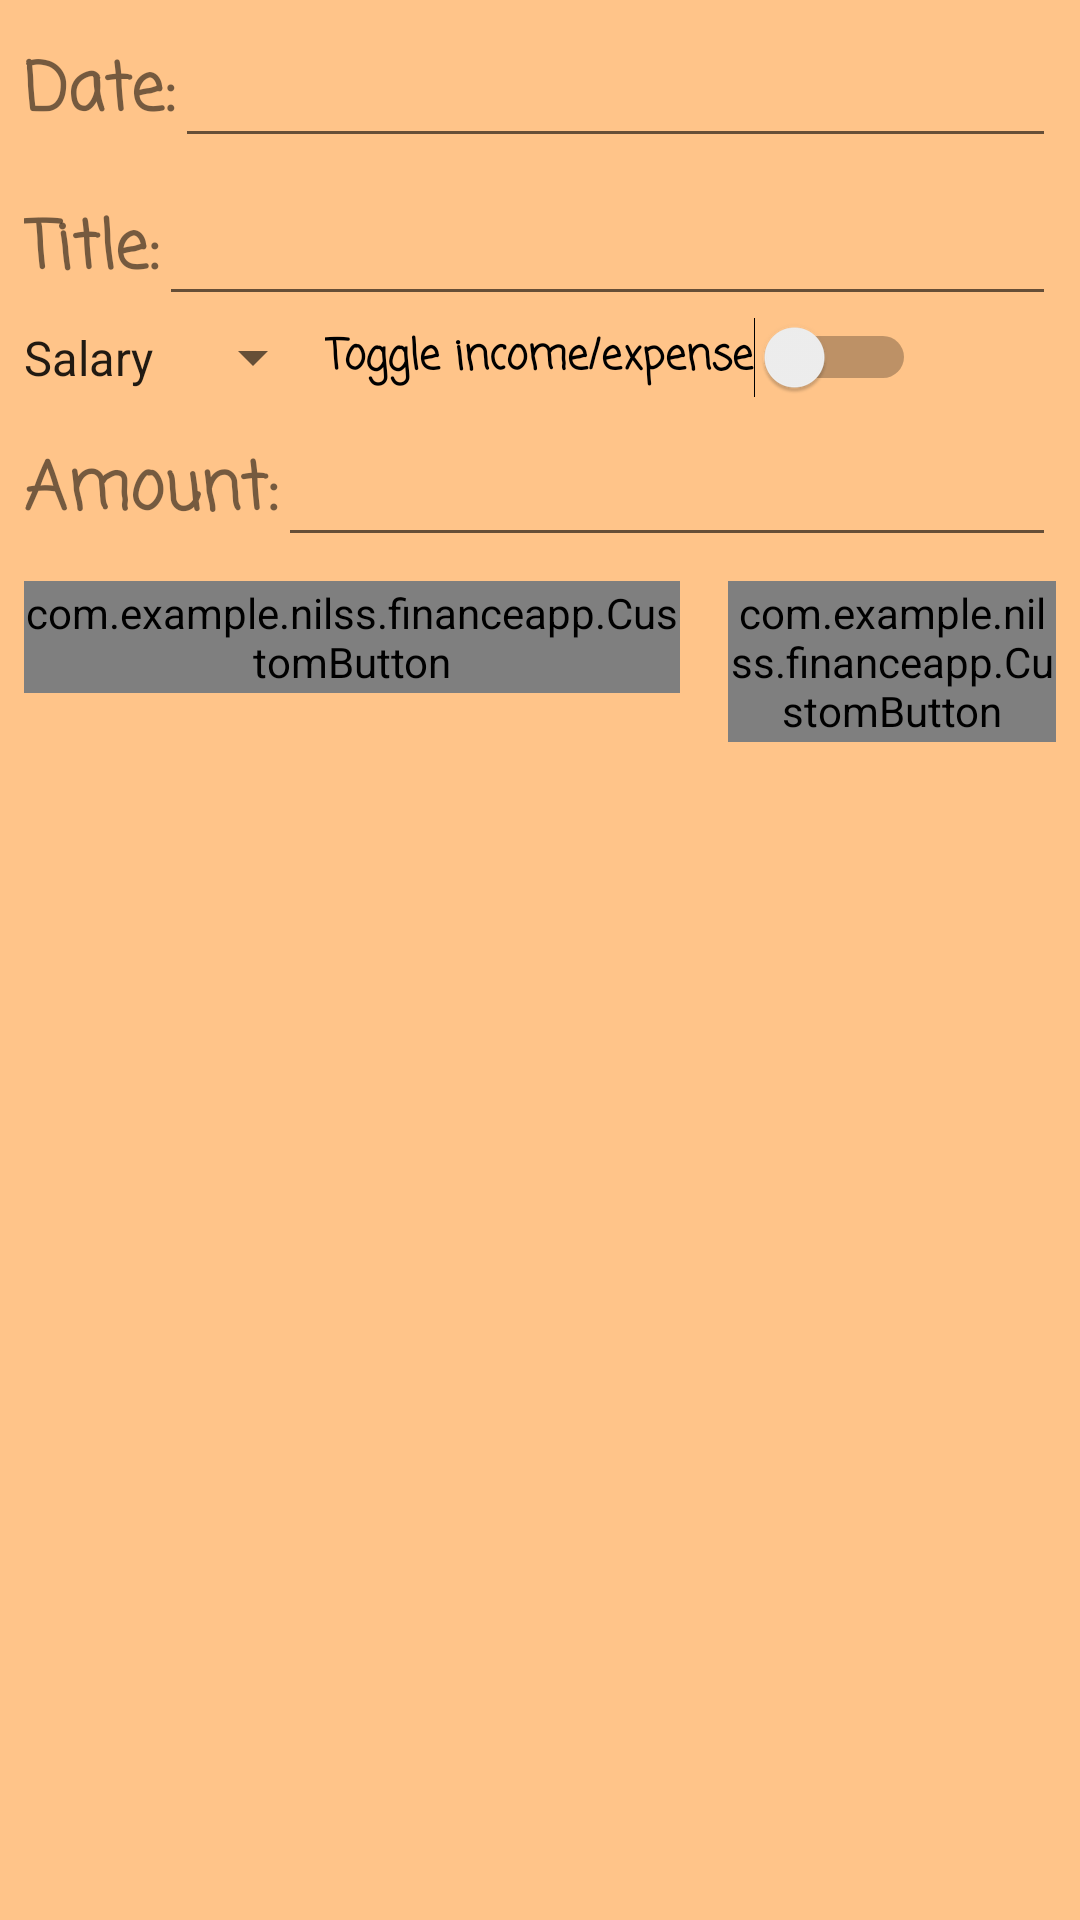

Android layout source for this screen:
<!-- AndroidManifest.xml: application theme AppTheme -->
<!-- res/layout/fragment_transaction.xml -->
<?xml version="1.0" encoding="utf-8"?>
<ScrollView xmlns:android="http://schemas.android.com/apk/res/android"
    xmlns:app="http://schemas.android.com/apk/res-auto"
    xmlns:tools="http://schemas.android.com/tools"
    android:layout_width="match_parent"
    android:layout_height="match_parent"
    android:background="#ffc489"
    tools:context=".UserActivityClasses.TransactionFragment">

    <android.support.constraint.ConstraintLayout
        android:layout_width="match_parent"
        android:layout_height="match_parent">
        <LinearLayout
            android:id="@+id/linear1"
            android:layout_width="match_parent"
            android:layout_height="wrap_content">
            <TextView
                android:id="@+id/transactionDatetv"
                android:layout_width="wrap_content"
                android:layout_height="wrap_content"
                android:layout_marginStart="8dp"
                android:layout_marginTop="8dp"
                android:textSize="22sp"
                android:textStyle="bold"
                android:fontFamily="casual"
                android:text="@string/date"
                app:layout_constraintStart_toStartOf="parent"
                app:layout_constraintTop_toTopOf="parent" />

            <EditText
                android:id="@+id/transactionDateetv"
                android:layout_width="match_parent"
                android:layout_height="wrap_content"
                android:layout_marginEnd="8dp"
                android:layout_marginTop="8dp"
                android:inputType="text"
                android:clickable="false"
                android:cursorVisible="false"
                android:focusable="false"
                android:textStyle="bold"
                android:fontFamily="casual"
                android:focusableInTouchMode="false"
                app:layout_constraintEnd_toEndOf="parent"
                app:layout_constraintStart_toEndOf="@id/transactionDatetv"
                app:layout_constraintTop_toTopOf="parent" />
        </LinearLayout>

        <LinearLayout
            android:id="@+id/linear2"
            android:layout_width="match_parent"
            android:layout_height="wrap_content"
            app:layout_constraintTop_toBottomOf="@id/linear1">
            <TextView
                android:id="@+id/transactionTitletv"
                android:layout_width="wrap_content"
                android:layout_height="wrap_content"
                android:layout_marginStart="8dp"
                android:layout_marginTop="8dp"
                android:textSize="22sp"
                android:textStyle="bold"
                android:fontFamily="casual"
                android:text="@string/title"
                app:layout_constraintStart_toStartOf="parent"
                app:layout_constraintTop_toTopOf="parent" />

            <EditText
                android:id="@+id/transactionTitleetv"
                android:layout_width="match_parent"
                android:layout_height="wrap_content"
                android:layout_marginEnd="8dp"
                android:layout_marginTop="8dp"
                android:inputType="text"
                android:textStyle="bold"
                android:fontFamily="casual"
                app:layout_constraintEnd_toEndOf="parent"
                app:layout_constraintStart_toEndOf="@id/transactionTitletv"
                app:layout_constraintTop_toTopOf="parent" />
        </LinearLayout>

        <LinearLayout
            android:id="@+id/linear3"
            android:layout_width="match_parent"
            android:layout_height="wrap_content"
            app:layout_constraintTop_toBottomOf="@id/linear2">



            <Spinner
                android:id="@+id/categorySpinner"
                android:layout_height="match_parent"
                android:prompt="@string/category"
                android:layout_width="wrap_content"
                android:entries="@array/incomeList"
                android:textStyle="bold"
                android:fontFamily="casual"
                app:layout_constraintTop_toTopOf="parent"
                app:layout_constraintBottom_toBottomOf="parent">
            </Spinner>
            <Switch
                android:id="@+id/typeOfTransactionSwitch"
                android:layout_width="wrap_content"
                android:layout_height="match_parent"
                android:text="Toggle income/expense"
                android:textStyle="bold"
                android:fontFamily="casual"
                app:layout_constraintStart_toEndOf="@id/categorySpinner"
                app:layout_constraintTop_toTopOf="parent"
                app:layout_constraintBottom_toBottomOf="parent">
                
        </Switch>

        </LinearLayout>

        <LinearLayout
            android:id="@+id/linear4"
            android:layout_width="match_parent"
            android:layout_height="wrap_content"
            app:layout_constraintTop_toBottomOf="@id/linear3">

            <TextView
                android:id="@+id/transactionAmounttv"
                android:layout_width="wrap_content"
                android:layout_height="wrap_content"
                android:layout_marginStart="8dp"
                android:layout_marginTop="8dp"
                android:text="@string/amount"
                android:textSize="22sp"
                android:textStyle="bold"
                android:fontFamily="casual"
                app:layout_constraintStart_toStartOf="parent"
                app:layout_constraintTop_toTopOf="parent" />

            <EditText
                android:id="@+id/transactionAmountetv"
                android:layout_width="match_parent"
                android:layout_height="wrap_content"
                android:layout_marginEnd="8dp"
                android:layout_marginTop="8dp"
                android:inputType="number"
                android:textStyle="bold"
                android:fontFamily="casual"
                app:layout_constraintEnd_toEndOf="parent"
                app:layout_constraintStart_toEndOf="@id/transactionAmounttv"
                app:layout_constraintTop_toTopOf="parent" />
        </LinearLayout>
        <LinearLayout
            android:id="@+id/linear5"
            android:layout_width="match_parent"
            android:layout_height="wrap_content"
            app:layout_constraintTop_toBottomOf="@id/linear4"
            app:layout_constraintStart_toStartOf="parent">
            <com.example.nilss.financeapp.CustomButton
                android:id="@+id/coimmitBtn"
                android:layout_width="0dp"
                android:layout_weight="2"
                android:background="@drawable/button_shape"
                android:layout_height="wrap_content"
                android:layout_margin="8dp"
                android:textStyle="bold"
                android:fontFamily="casual"
                android:text="@string/commitBtnText" />

            <com.example.nilss.financeapp.CustomButton
                android:id="@+id/scanBtn"
                android:layout_width="0dp"
                android:layout_weight="1"
                android:background="@drawable/button_shape"
                android:enabled="false"
                android:textStyle="bold"
                android:fontFamily="casual"
                android:text="@string/product_scan"
                android:layout_height="wrap_content"
                android:layout_margin="8dp"/>

    </LinearLayout>
    </android.support.constraint.ConstraintLayout>


</ScrollView>
<!-- resources referenced by this layout -->
<resources>
  <string-array name="incomeList">
          <item>@string/income1</item>
          <item>@string/income2</item>
      </string-array>
  <!-- drawable button_shape (drawable) -->
  <?xml version="1.0" encoding="utf-8"?>
  <shape
      xmlns:android="http://schemas.android.com/apk/res/android">
      <stroke
          android:width="1dp"
          android:color="#505050"/>
      <corners
          android:radius="7dp" />
  
      <padding
          android:left="1dp"
          android:right="1dp"
          android:top="1dp"
          android:bottom="1dp"/>
  
      <solid android:color="#f49b42"/>
  
  </shape>
  <string name="amount">Amount:</string>
  <string name="category">Category:</string>
  <string name="commitBtnText">Commit</string>
  <string name="date">Date:</string>
  <string name="product_scan">Scan product</string>
  <string name="title">Title:</string>
  <style name="AppTheme" parent="Base.Theme.AppCompat.Light.DarkActionBar">
          
  
      </style>
  <string name="income1">Salary</string>
  <string name="income2">Other</string>
</resources>
